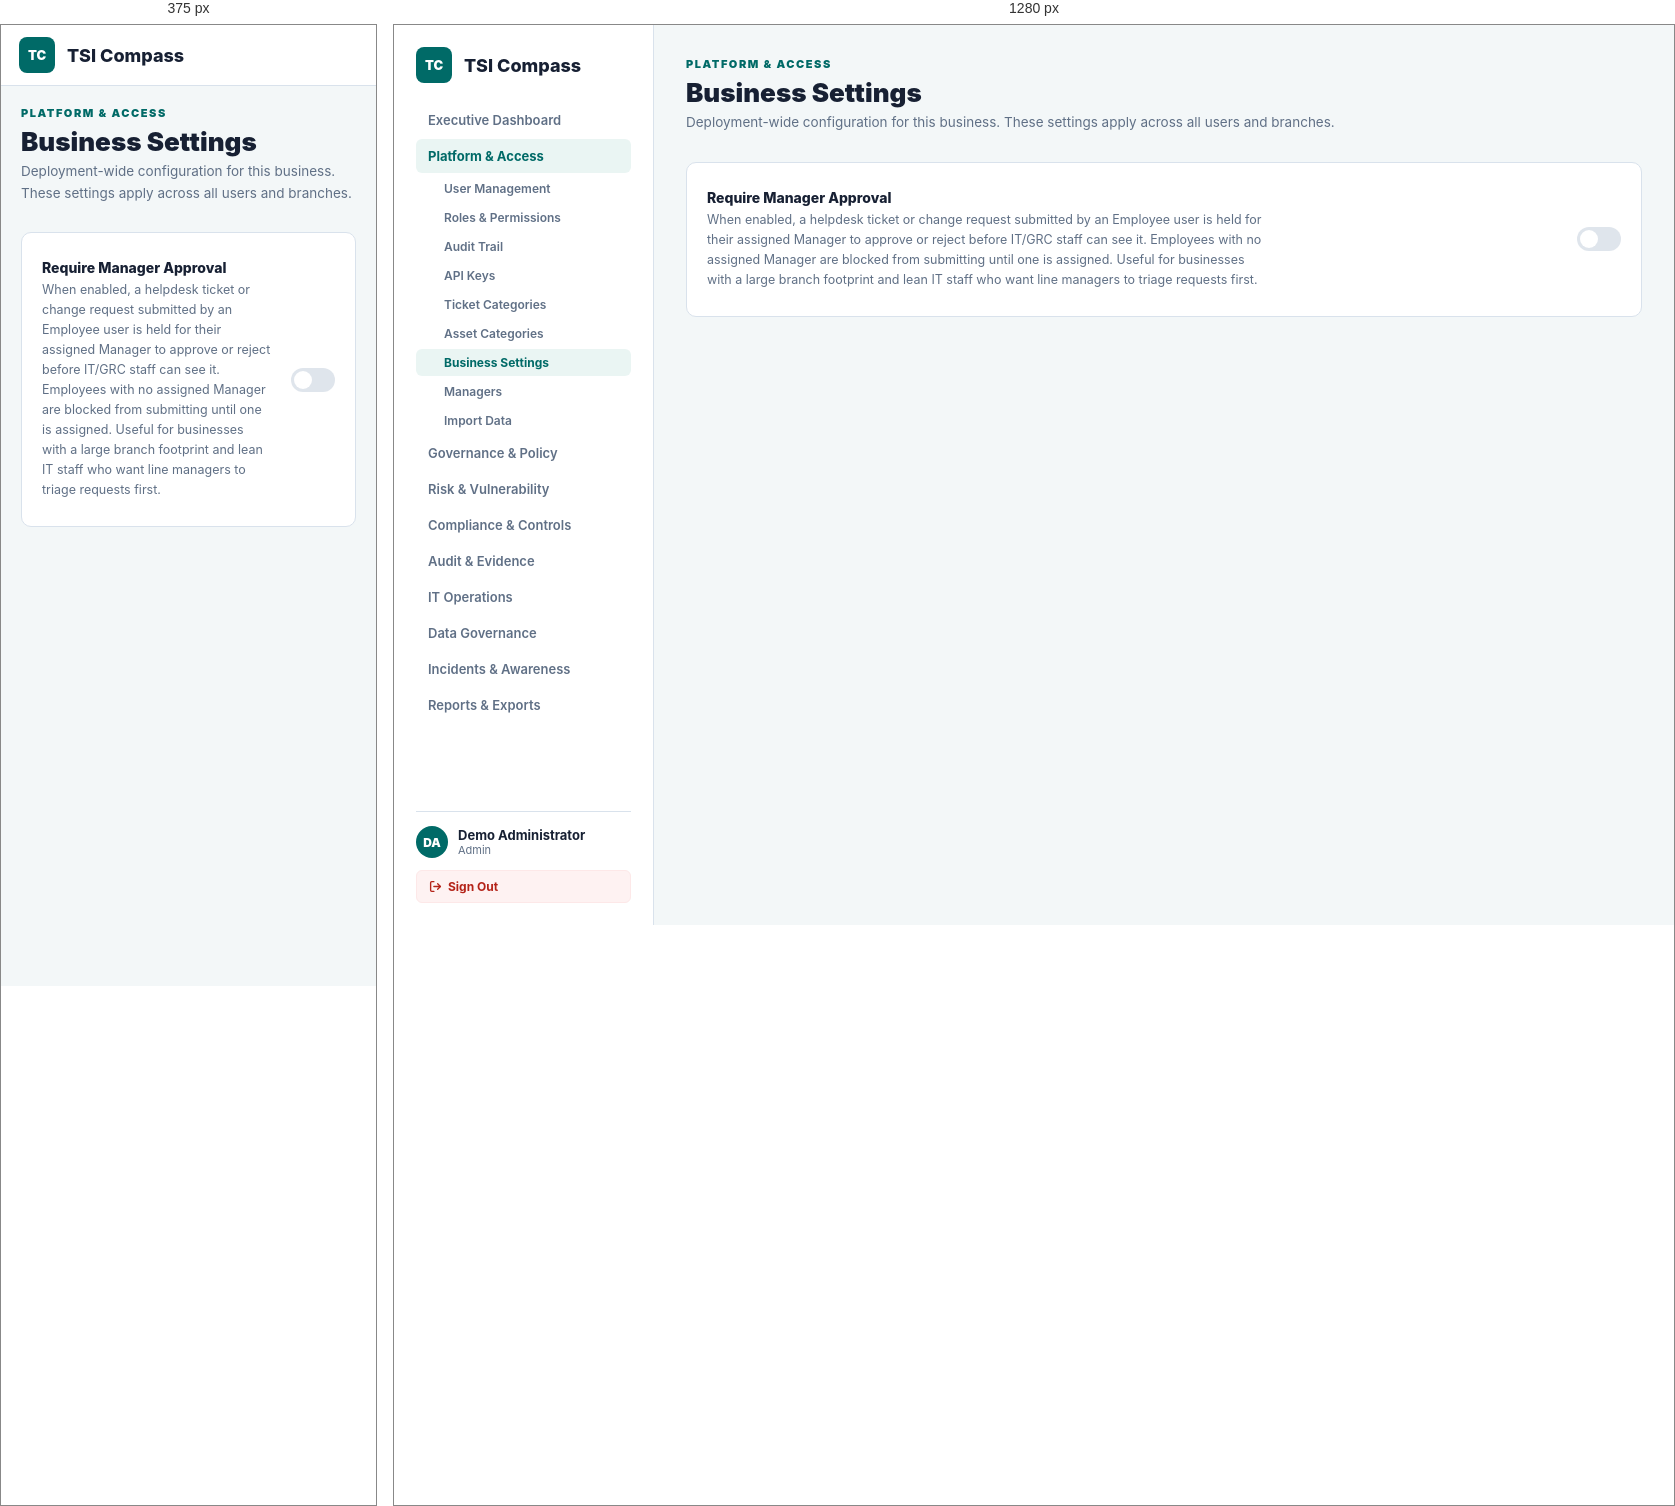
Rendered at 375 px and 1280 px, left to right.

<!-- file: platform-business-settings.html -->
<!DOCTYPE html>
<html lang="en">
<head>
<meta charset="UTF-8">
<meta name="viewport" content="width=device-width, initial-scale=1.0">
<title>TSI Compass – Business Settings</title>
<style>
@import url('https://fonts.googleapis.com/css2?family=Inter:wght@400;600;700;800;900&display=swap');
:root{--ink:#172033;--muted:#607086;--line:#d9e2ec;--wash:#f3f7f8;--teal:#006a67;--blue:#2457a6;--amber:#b7791f;--green:#27794f;--red:#b42318}
*{box-sizing:border-box}body{margin:0;min-height:100vh;font-family:Inter,ui-sans-serif,system-ui,sans-serif;color:var(--ink);background:var(--wash)}a{color:inherit;text-decoration:none}
.app{display:grid;grid-template-columns:260px 1fr;min-height:100vh}
.side{background:#fff;border-right:1px solid var(--line);padding:22px;display:flex;flex-direction:column;gap:20px;position:sticky;top:0;height:100vh;overflow-y:auto}
.brand{display:flex;align-items:center;gap:12px;font-size:18px;font-weight:800}.mark{width:36px;height:36px;border-radius:8px;background:var(--teal);color:#fff;display:grid;place-items:center;font-weight:900;font-size:13px;flex-shrink:0}
.nav{display:grid;gap:2px}.nav a{padding:9px 12px;border-radius:6px;color:var(--muted);font-size:13px;font-weight:600}
.nav a:hover,.nav a.active{background:#eaf5f3;color:var(--teal);font-weight:700}
.nav a.subnav{padding:6px 10px 6px 28px;font-size:12px;font-weight:600}
.nav a.subnav.active,.nav a.subnav:hover{background:#eaf5f3;color:var(--teal);font-weight:700}
.side-foot{margin-top:auto;border-top:1px solid var(--line);padding-top:14px}
.main{padding:32px}
.page-header{display:flex;justify-content:space-between;align-items:flex-start;gap:20px;margin-bottom:28px}
.eyebrow{color:var(--teal);font-size:11px;font-weight:900;text-transform:uppercase;letter-spacing:.14em;margin-bottom:6px}
h1{font-size:26px;line-height:1.2;margin:0 0 4px;font-weight:900}.subtitle{color:var(--muted);font-size:13.5px;line-height:1.6;margin:0}
.card{background:#fff;border:1px solid var(--line);border-radius:10px;padding:20px}
.setting-row{display:flex;justify-content:space-between;align-items:center;gap:20px;padding:6px 0}
.setting-row+.setting-row{border-top:1px solid var(--line);margin-top:16px;padding-top:16px}
.setting-title{font-size:14px;font-weight:800;margin:0 0 4px}
.setting-desc{font-size:12.5px;color:var(--muted);line-height:1.6;margin:0;max-width:560px}
.switch{position:relative;display:inline-block;width:44px;height:24px;flex-shrink:0}
.switch input{opacity:0;width:0;height:0}
.slider{position:absolute;cursor:pointer;inset:0;background:#cbd5e1;border-radius:24px;transition:.15s}
.slider:before{position:absolute;content:"";height:18px;width:18px;left:3px;bottom:3px;background:#fff;border-radius:50%;transition:.15s}
input:checked+.slider{background:var(--teal)}
input:checked+.slider:before{transform:translateX(20px)}
input:disabled+.slider{cursor:not-allowed;opacity:.6}
.callout{background:#fff4df;border:1px solid #f6d860;border-radius:8px;padding:12px 14px;margin-top:16px;font-size:12px;color:#7c5200;line-height:1.6}
.mobilebar{display:none;background:#fff;border-bottom:1px solid var(--line);padding:12px 18px;align-items:center;justify-content:space-between}
@media(max-width:980px){.app{grid-template-columns:1fr}.side{display:none}.mobilebar{display:flex}.main{padding:20px}.page-header{display:block}}
</style>
</head>
<body>
<header class="mobilebar"><a class="brand" href="../index.html"><span class="mark">TC</span><span>TSI Compass</span></a></header>
<div class="app">
  <aside class="side">
    <a class="brand" href="../index.html"><span class="mark">TC</span><span>TSI Compass</span></a>
    <nav class="nav">
      <a href="dashboard.html">Executive Dashboard</a>
      <a href="platform.html" class="active">Platform &amp; Access</a>
      <a href="platform-users.html" class="subnav">User Management</a>
      <a href="platform-roles.html" class="subnav">Roles &amp; Permissions</a>
      <a href="platform-audit.html" class="subnav">Audit Trail</a>
      <a href="platform-apikeys.html" class="subnav">API Keys</a>
      <a href="platform-ticket-categories.html" class="subnav">Ticket Categories</a>
      <a href="platform-asset-categories.html" class="subnav">Asset Categories</a>
      <a href="platform-business-settings.html" class="subnav active">Business Settings</a>
      <a href="platform-managers.html" class="subnav">Managers</a>
      <a href="platform-import.html" class="subnav">Import Data</a>
      <a href="governance.html">Governance &amp; Policy</a>
      <a href="risks.html">Risk &amp; Vulnerability</a>
      <a href="controls.html">Compliance &amp; Controls</a>
      <a href="evidence.html">Audit &amp; Evidence</a>
      <a href="operations.html">IT Operations</a>
      <a href="data-governance.html">Data Governance</a>
      <a href="incidents.html">Incidents &amp; Awareness</a>
      <a href="reports.html">Reports &amp; Exports</a>
    </nav>
    <div class="side-foot">
      <div style="display:flex;align-items:center;gap:10px;margin-bottom:12px">
        <div id="user-avatar" style="width:32px;height:32px;border-radius:50%;background:var(--teal);color:#fff;display:grid;place-items:center;font-weight:900;font-size:12px;flex-shrink:0">DA</div>
        <div style="min-width:0;flex:1">
          <div id="user-name" style="font-size:13px;font-weight:700;color:var(--ink);white-space:nowrap;overflow:hidden;text-overflow:ellipsis">Demo Administrator</div>
          <div id="user-role" style="font-size:11px;color:var(--muted)">Admin</div>
        </div>
      </div>
      <a href="../index.html" onclick="localStorage.clear();return true;" style="display:flex;align-items:center;gap:6px;padding:8px 12px;border-radius:6px;color:#b42318;font-size:12px;font-weight:700;border:1px solid #fde8e8;background:#fef2f2;text-decoration:none">
        <svg xmlns="http://www.w3.org/2000/svg" width="13" height="13" viewBox="0 0 24 24" fill="none" stroke="currentColor" stroke-width="2.5" stroke-linecap="round" stroke-linejoin="round"><path d="M9 21H5a2 2 0 0 1-2-2V5a2 2 0 0 1 2-2h4"/><polyline points="16 17 21 12 16 7"/><line x1="21" y1="12" x2="9" y2="12"/></svg>Sign Out
      </a>
    </div>
  </aside>

  <main class="main">
    <div class="page-header">
      <div>
        <div class="eyebrow">Platform &amp; Access</div>
        <h1>Business Settings</h1>
        <p class="subtitle">Deployment-wide configuration for this business. These settings apply across all users and branches.</p>
      </div>
    </div>

    <div class="card">
      <div class="setting-row">
        <div>
          <p class="setting-title">Require Manager Approval</p>
          <p class="setting-desc">When enabled, a helpdesk ticket or change request submitted by an Employee user is held for their assigned Manager to approve or reject before IT/GRC staff can see it. Employees with no assigned Manager are blocked from submitting until one is assigned. Useful for businesses with a large branch footprint and lean IT staff who want line managers to triage requests first.</p>
        </div>
        <label class="switch">
          <input type="checkbox" id="setting-supervisor-approval" onchange="onToggleSupervisorApproval()" disabled>
          <span class="slider"></span>
        </label>
      </div>
      <div class="callout" id="not-admin-callout" style="display:none">Only an Administrator can change business settings.</div>
    </div>
  </main>
</div>

<div class="toast" id="toast" style="position:fixed;bottom:24px;right:24px;padding:12px 20px;border-radius:8px;font-size:13px;font-weight:700;z-index:200;display:none;color:#fff"></div>
<script src="rbac.js"></script>
<script src="notifications.js"></script>
<script>
var TOKEN = localStorage.getItem('token');
if (!TOKEN) { window.location.replace('../index.html'); }

var ROLE = localStorage.getItem('role') || '';
var isAdmin = ROLE === 'ADMIN';

(function() {
  var n = localStorage.getItem('username') || '';
  var r = localStorage.getItem('role') || '';
  var av = document.getElementById('user-avatar');
  var nm = document.getElementById('user-name');
  var ro = document.getElementById('user-role');
  if (nm) nm.textContent = n || 'Demo Administrator';
  if (ro) ro.textContent = r || 'Admin';
  if (av) { var i = (n||'DA').trim().split(/\s+/).map(function(w){return w[0];}).join('').slice(0,2).toUpperCase(); av.textContent = i||'U'; }
  if (isAdmin) document.getElementById('setting-supervisor-approval').disabled = false;
  else document.getElementById('not-admin-callout').style.display = 'block';
})();

function showToast(msg, err) {
  var t = document.getElementById('toast');
  t.textContent = msg; t.style.background = err ? 'var(--red)' : 'var(--teal)';
  t.style.display = 'block'; setTimeout(function(){ t.style.display = 'none'; }, 3000);
}

function api(func, body, cb) {
  fetch('/api/v1/admin/platform', {
    method: 'POST',
    headers: { 'Content-Type': 'application/json', 'Authorization': 'Bearer ' + TOKEN },
    body: JSON.stringify(Object.assign({ _func: func }, body || {}))
  })
  .then(function(r) {
    if (r.status === 401) { localStorage.clear(); window.location.replace('../index.html'); return null; }
    return r.json();
  })
  .then(function(d) {
    if (!d) return;
    if (!d.success) { cb(d.message || d.error || 'Request failed', null); return; }
    cb(null, d);
  })
  .catch(function(e) { cb(e.message, null); });
}

function loadSettings() {
  api('get_business_settings', {}, function(err, d) {
    if (err) { showToast('Failed to load settings: ' + err, true); return; }
    var settings = {};
    (d.settings || []).forEach(function(s) { settings[s.key] = s.value; });
    document.getElementById('setting-supervisor-approval').checked = settings.require_supervisor_approval === 'true';
  });
}

function onToggleSupervisorApproval() {
  var checked = document.getElementById('setting-supervisor-approval').checked;
  api('save_business_settings', { settings: [{ key: 'require_supervisor_approval', value: checked ? 'true' : 'false' }] }, function(err) {
    if (err) {
      showToast('Error: ' + err, true);
      document.getElementById('setting-supervisor-approval').checked = !checked;
      return;
    }
    showToast(checked ? 'Manager approval enabled' : 'Manager approval disabled');
  });
}

loadSettings();
</script>
</body>
</html>